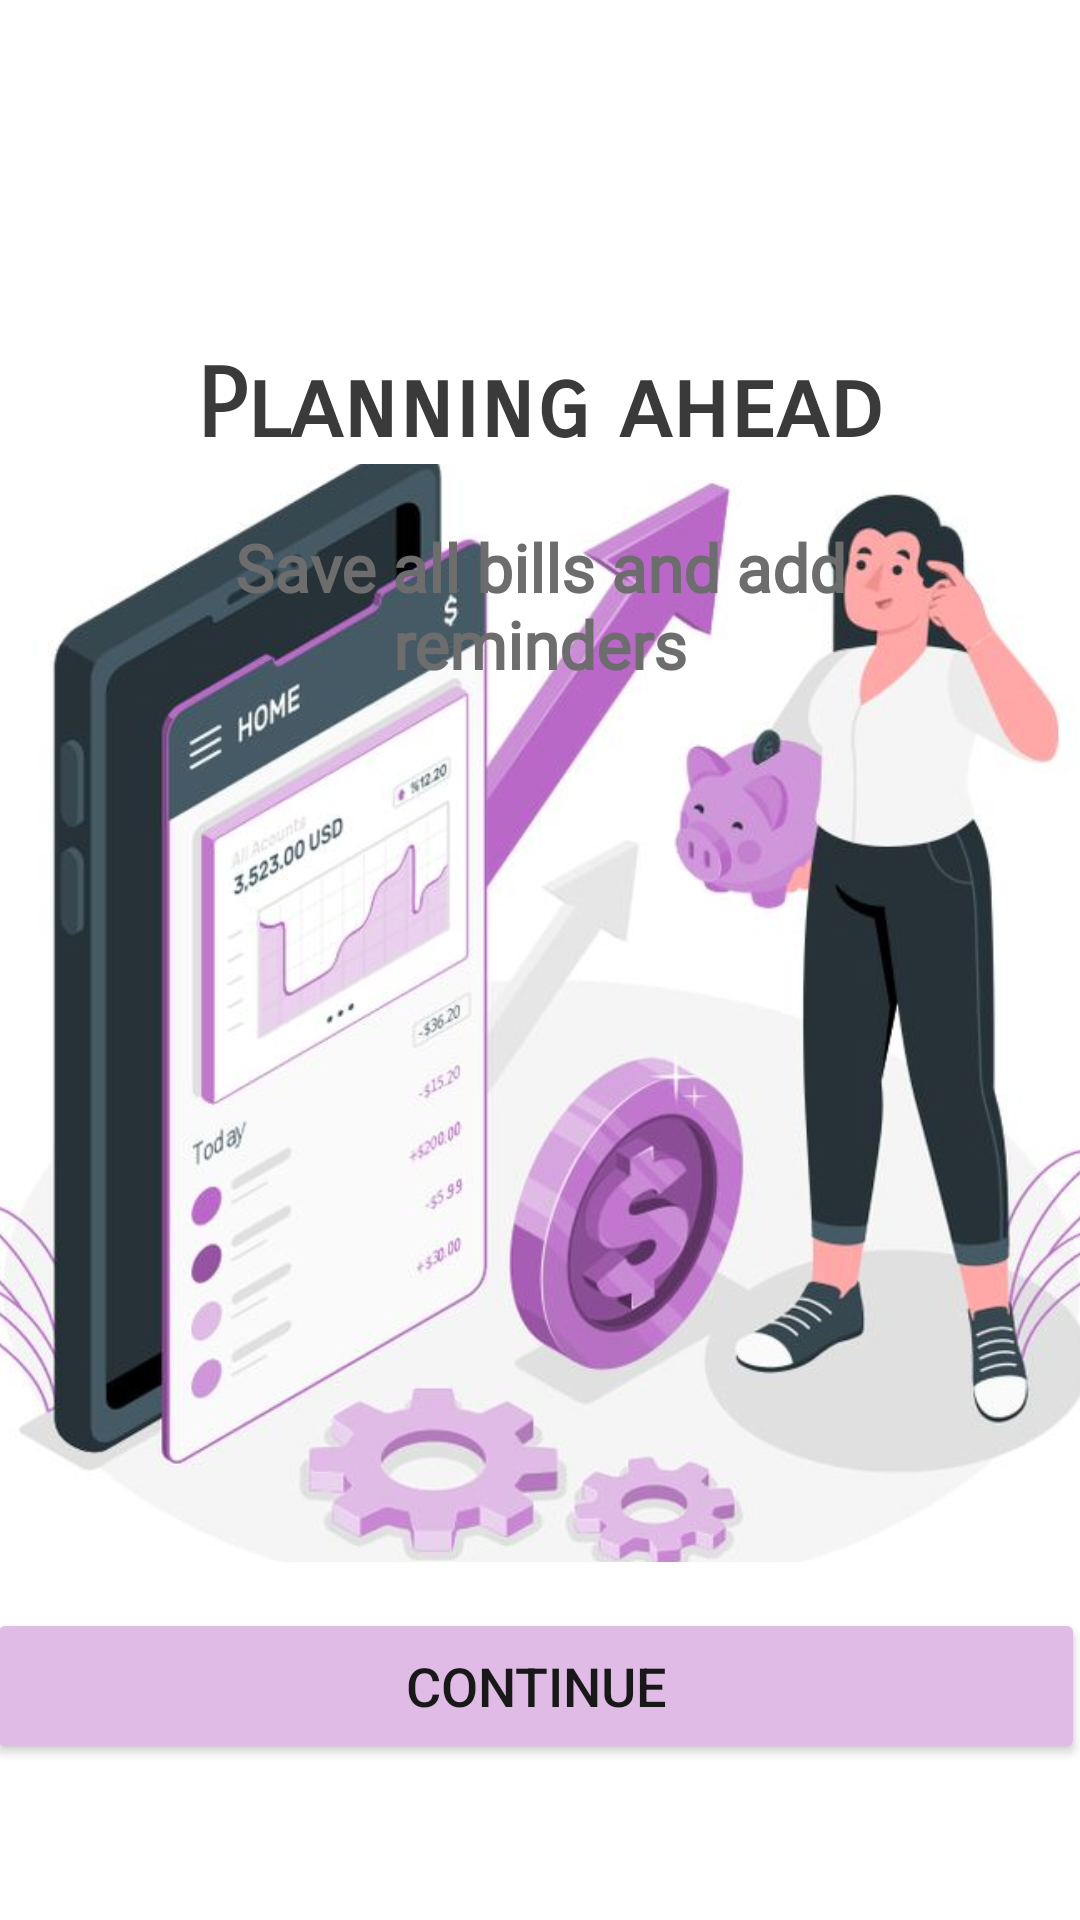

Write the Android layout XML for this screen, with the resource values it uses.
<!-- AndroidManifest.xml: application theme Theme.MADLab_Exam3 -->
<!-- res/layout/activity_ob3.xml -->
<?xml version="1.0" encoding="utf-8"?>
<androidx.constraintlayout.widget.ConstraintLayout xmlns:android="http://schemas.android.com/apk/res/android"
    xmlns:app="http://schemas.android.com/apk/res-auto"
    xmlns:tools="http://schemas.android.com/tools"
    android:id="@+id/main"
    android:layout_width="match_parent"
    android:layout_height="match_parent"
    android:background="#FFFFFF"
    tools:context=".ob2">

    <ImageView
        android:id="@+id/imageView2"
        android:layout_width="409dp"
        android:layout_height="366dp"
        android:scaleType="centerCrop"
        app:layout_constraintBottom_toBottomOf="parent"
        app:layout_constraintEnd_toEndOf="parent"
        app:layout_constraintStart_toStartOf="parent"
        app:layout_constraintTop_toTopOf="parent"
        app:layout_constraintVertical_bias="0.564"
        app:srcCompat="@drawable/obb1" />

    <TextView
        android:id="@+id/onboardingTitle"
        android:layout_width="0dp"
        android:layout_height="wrap_content"
        android:layout_marginStart="32dp"
        android:layout_marginTop="116dp"
        android:layout_marginEnd="32dp"
        android:fontFamily="sans-serif-smallcaps"
        android:gravity="center"
        android:text="Planning ahead"
        android:textColor="#3A3A3A"
        android:textSize="32sp"
        android:textStyle="bold"
        app:layout_constraintEnd_toEndOf="parent"
        app:layout_constraintHorizontal_bias="0.0"
        app:layout_constraintStart_toStartOf="parent"
        app:layout_constraintTop_toTopOf="parent" />

    <TextView
        android:id="@+id/onboardingSubtitle"
        android:layout_width="0dp"
        android:layout_height="wrap_content"
        android:layout_marginStart="48dp"
        android:layout_marginTop="20dp"
        android:layout_marginEnd="48dp"
        android:fontFamily="@font/akaya_kanadaka"
        android:gravity="center"
        android:text="Save all bills and add reminders"
        android:textAlignment="center"
        android:textColor="#6D6D6D"
        android:textSize="22sp"
        android:textStyle="bold"
        app:layout_constraintEnd_toEndOf="parent"
        app:layout_constraintHorizontal_bias="0.0"
        app:layout_constraintStart_toStartOf="parent"
        app:layout_constraintTop_toBottomOf="@+id/onboardingTitle" />

    <Button
        android:id="@+id/continueButton"
        android:layout_width="366dp"
        android:layout_height="52dp"
        android:layout_marginStart="32dp"
        android:layout_marginEnd="32dp"
        android:layout_marginBottom="52dp"
        android:backgroundTint="#DFBBE5"
        android:paddingVertical="12dp"
        android:text="@string/continue_button"
        android:textColor="#181818"
        android:textSize="18sp"
        app:layout_constraintBottom_toBottomOf="parent"
        app:layout_constraintEnd_toEndOf="parent"
        app:layout_constraintHorizontal_bias="0.526"
        app:layout_constraintStart_toStartOf="parent" />


</androidx.constraintlayout.widget.ConstraintLayout>
<!-- resources referenced by this layout -->
<resources>
  <!-- drawable obb1: jpg bitmap (drawable, 51589 bytes) -->
  <string name="continue_button">Continue</string>
  <style name="Theme.MADLab_Exam3" parent="Base.Theme.MADLab_Exam3" />
  <style name="Base.Theme.MADLab_Exam3" parent="Theme.Material3.DayNight.NoActionBar">
          
          
      </style>
</resources>
